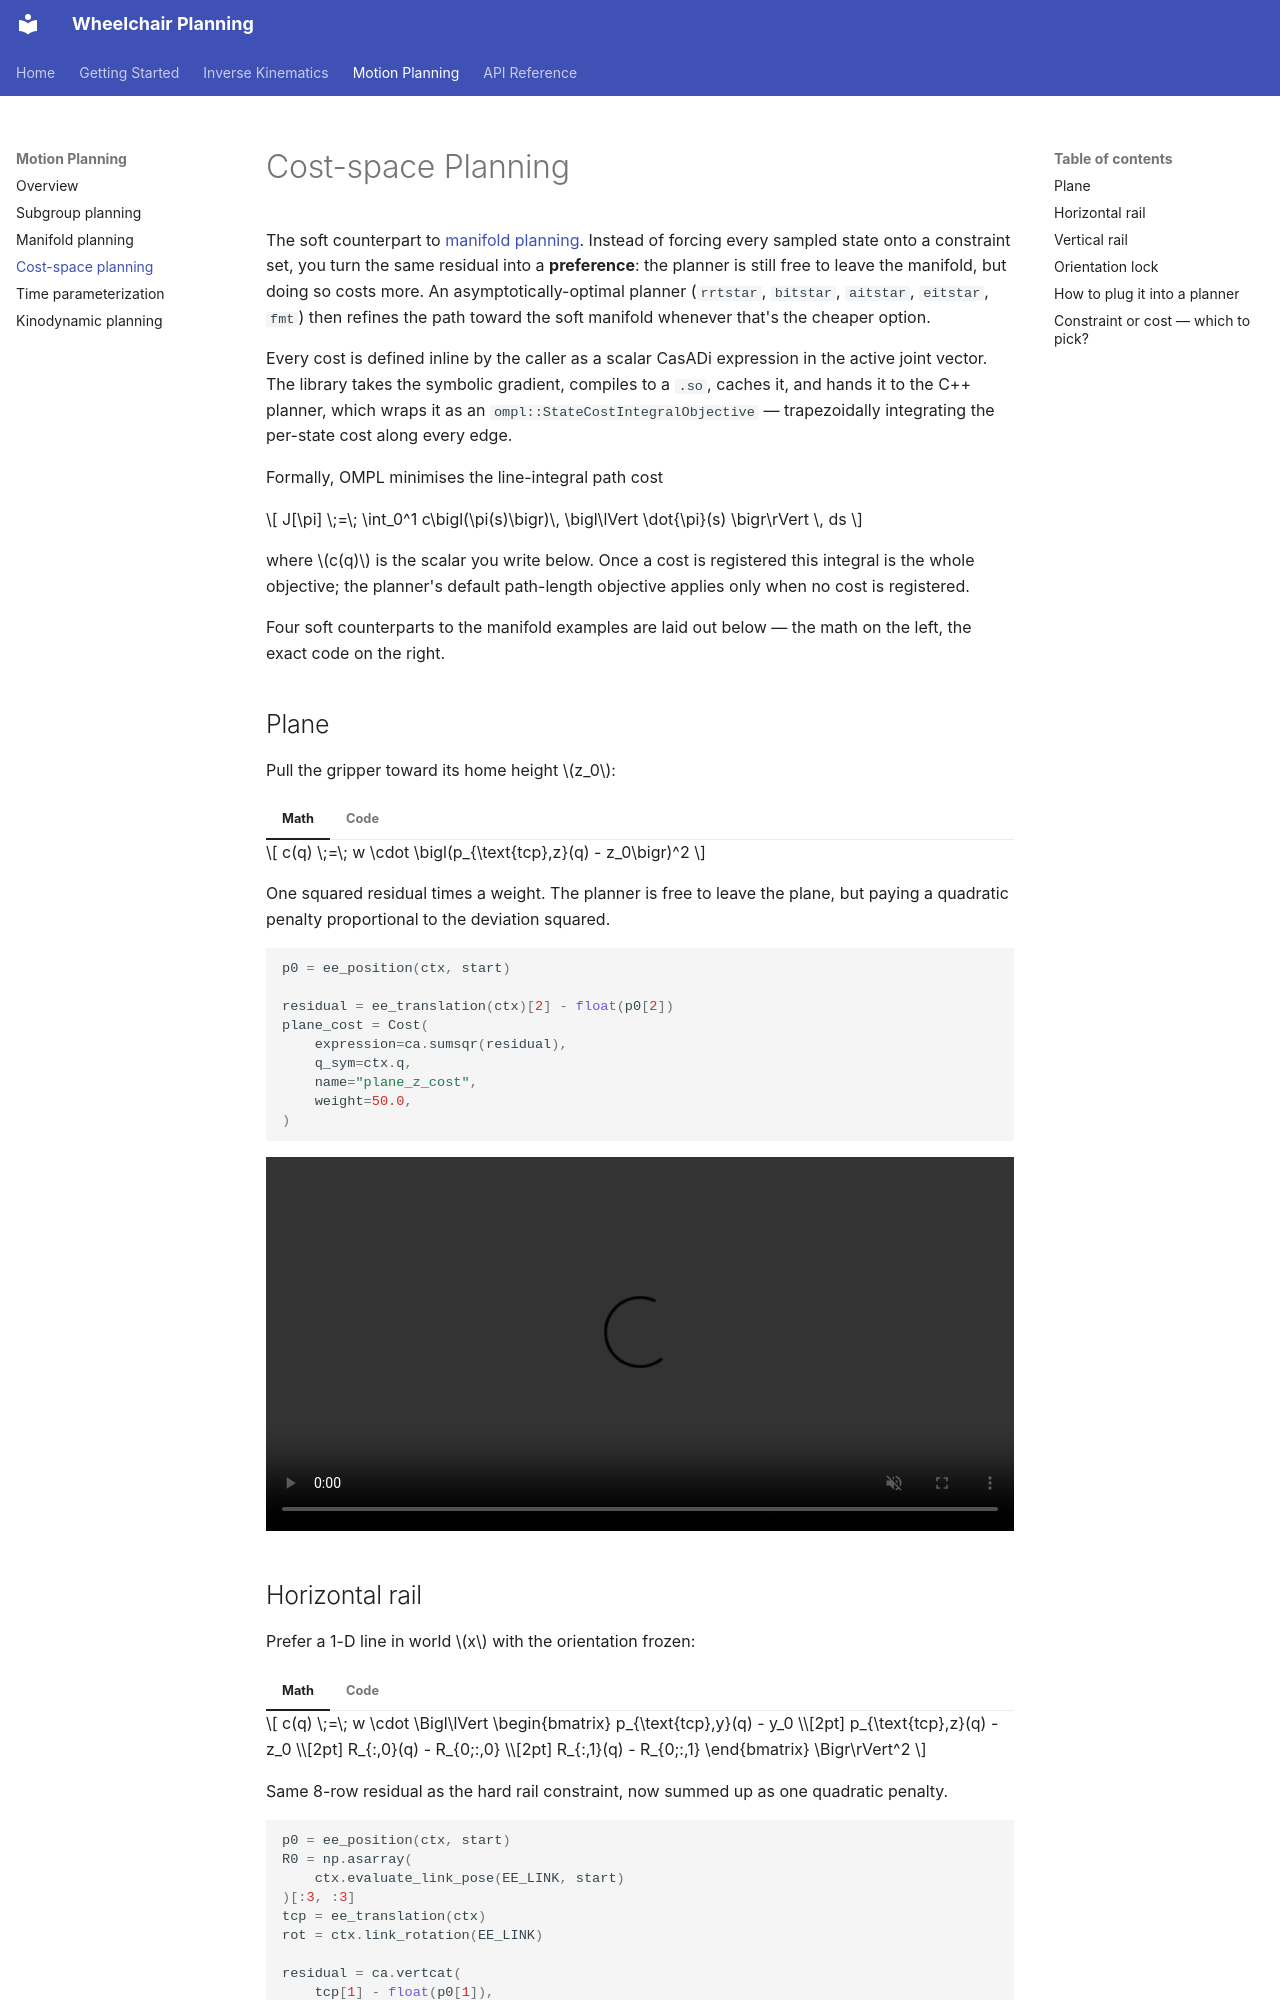

repository: H-tr/Wheel-Chair-Planning · page: planning/cost/index.html · generator: mkdocs

# Cost-space Planning

The soft counterpart to [manifold planning](manifold.md). Instead
of forcing every sampled state onto a constraint set, you turn the
same residual into a **preference**: the planner is still free to
leave the manifold, but doing so costs more. An
asymptotically-optimal planner (`rrtstar`, `bitstar`, `aitstar`,
`eitstar`, `fmt`) then refines the path toward the soft manifold
whenever that's the cheaper option.

Every cost is defined inline by the caller as a scalar CasADi
expression in the active joint vector. The library takes the
symbolic gradient, compiles to a `.so`, caches it, and hands it
to the C++ planner, which wraps it as an
`ompl::StateCostIntegralObjective` — trapezoidally integrating the
per-state cost along every edge.

Formally, OMPL minimises the line-integral path cost

$$
J[\pi] \;=\; \int_0^1 c\bigl(\pi(s)\bigr)\, \bigl\lVert \dot{\pi}(s) \bigr\rVert \, ds
$$

where \(c(q)\) is the scalar you write below. Once a cost is
registered this integral is the whole objective; the planner's
default path-length objective applies only when no cost is
registered.

Four soft counterparts to the manifold examples are laid out
below — the math on the left, the exact code on the right.

## Plane

Pull the gripper toward its home height \(z_0\):

<div class="grid" markdown>

=== "Math"

    $$
    c(q) \;=\; w \cdot \bigl(p_{\text{tcp},z}(q) - z_0\bigr)^2
    $$

    One squared residual times a weight.  The planner is free to
    leave the plane, but paying a quadratic penalty proportional to
    the deviation squared.

=== "Code"

    ```python
    p0 = ee_position(ctx, start)

    residual = ee_translation(ctx)[2] - float(p0[2])
    plane_cost = Cost(
        expression=ca.sumsqr(residual),
        q_sym=ctx.q,
        name="plane_z_cost",
        weight=50.0,
    )
    ```

</div>

<video controls loop muted playsinline width="100%">
  <source src="../../assets/cost_plane.mp4" type="video/mp4">
</video>
